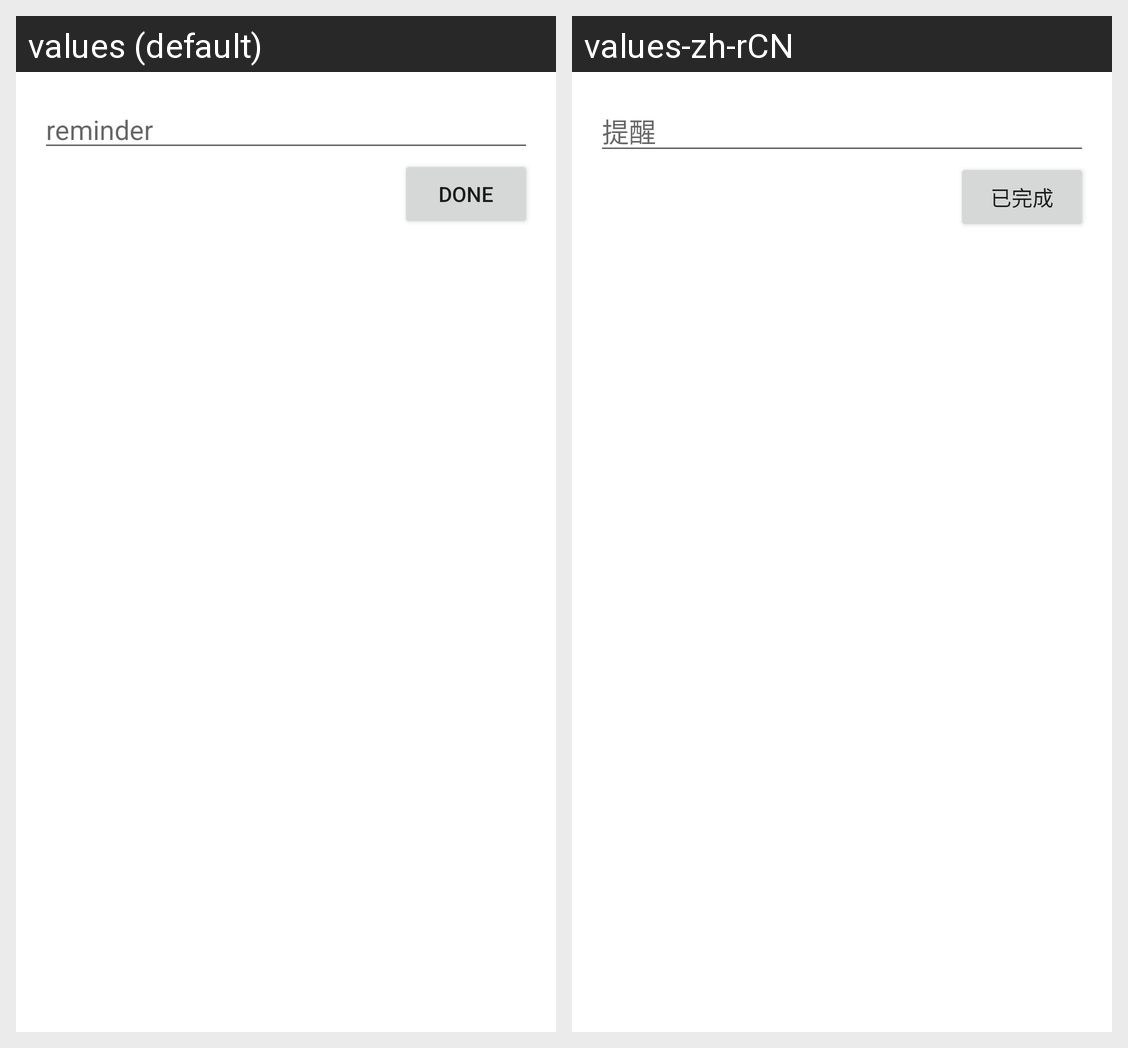

Strings drawn on this Android screen and how each of the app's shown locales translates them:
Android screen res/layout/activity_constraint.xml rendered under 2 locales, left to right: values (default), values-zh-rCN. Device: Nexus 5 (rendered at 1080×1920; each locale shown at half size, 540×960, under a caption strip naming it); theme Theme.HelloWorldKotlin.
Strings drawn on this screen, with the default value and each locale's value (text and hints the layout hard-codes, and strings that could not be matched under every locale, appear in the picture but are not listed):

reminder
  values: reminder
  values-zh-rCN: 提醒

done
  values: done
  values-zh-rCN: 已完成
